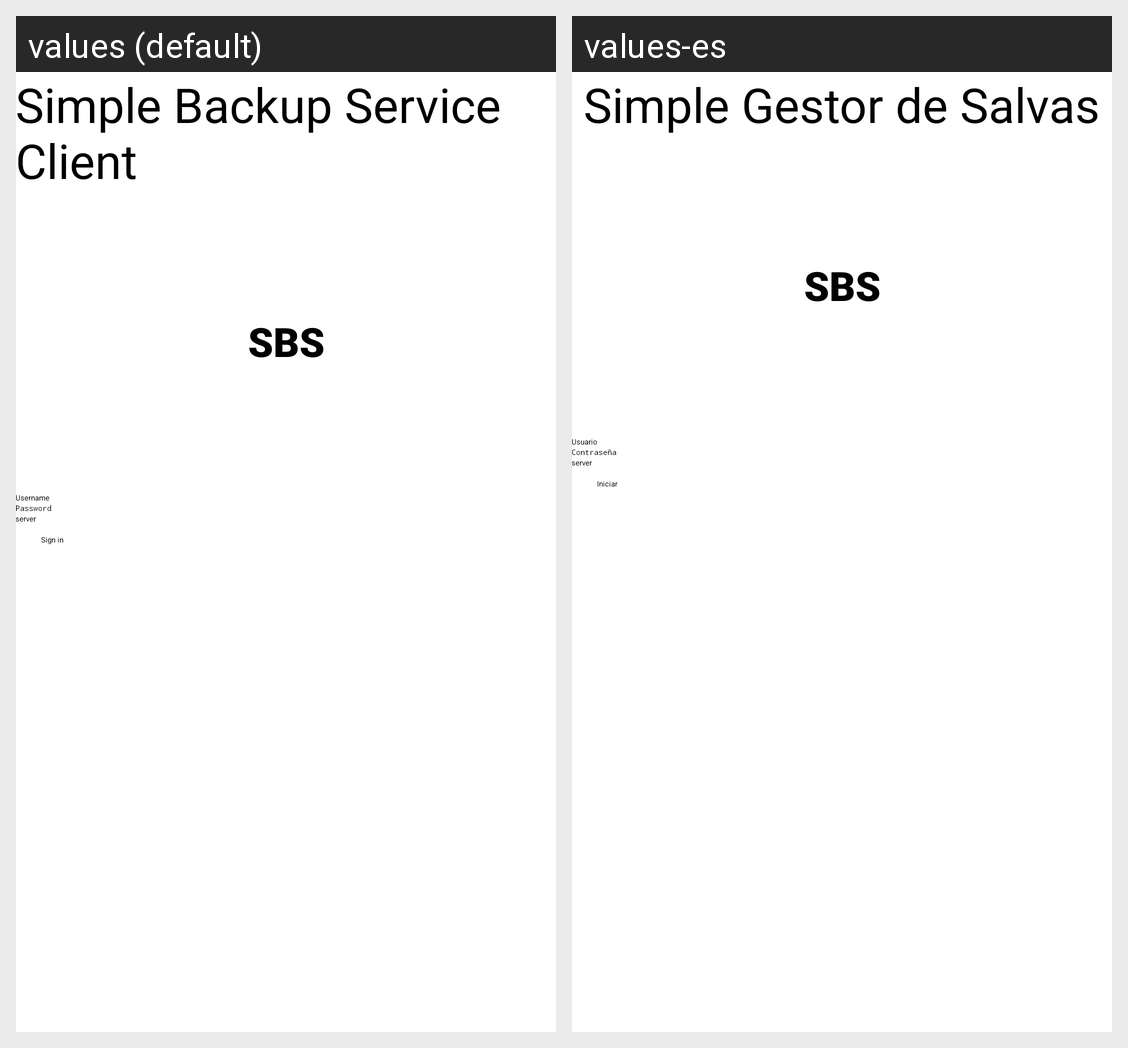

The same Android screen rendered under two of its app's locales, left to right. List the strings drawn on it with the default value and each locale's translation.
Android screen res/layout/activity_login.xml rendered under 2 locales, left to right: values (default), values-es. Device: Nexus 5 (rendered at 1080×1920; each locale shown at half size, 540×960, under a caption strip naming it); theme Theme.MyApplication.NoActionBar.
Strings drawn on this screen, with the default value and each locale's value (text and hints the layout hard-codes, and strings that could not be matched under every locale, appear in the picture but are not listed):

app_name
  values: Simple Backup Service Client
  values-es: Simple Gestor de Salvas

loginUsername
  values: Username
  values-es: Usuario

loginPassword
  values: Password
  values-es: Contraseña

loginSignIn
  values: Sign in
  values-es: Iniciar
